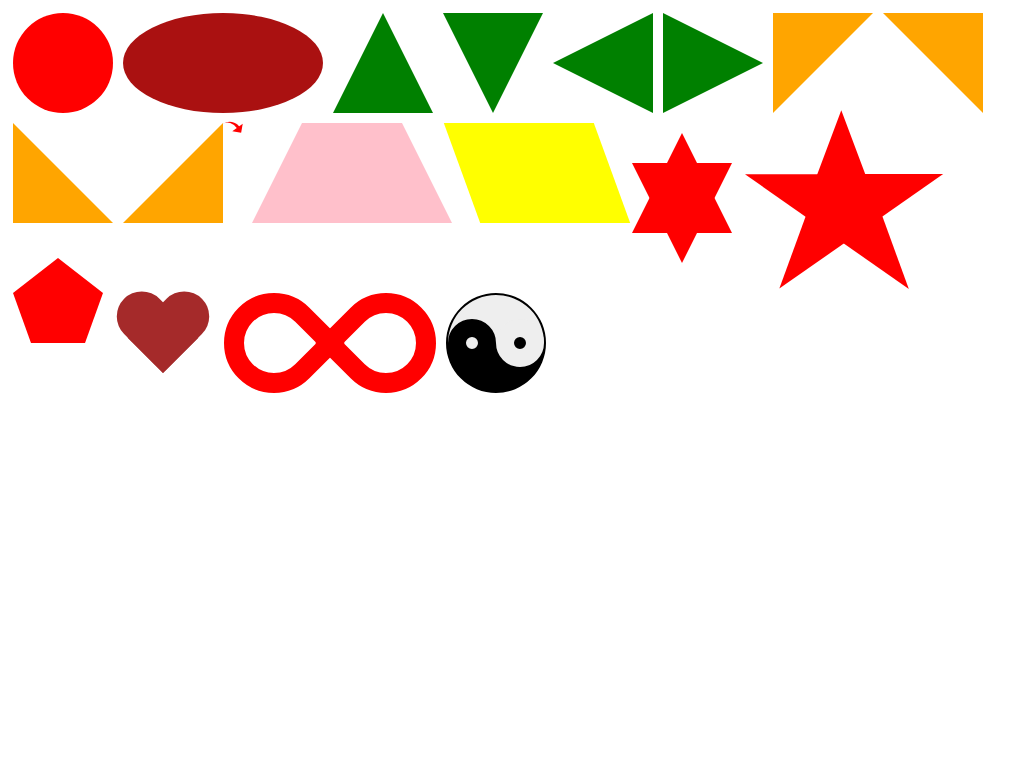

Here is a drawing made with CSS. Write the source that renders it.

<!DOCTYPE html>
<html>

<head>
<meta http-equiv="content-type" content="text/html; charset=UTF-8">
<meta charset="utf-8">
<meta http-equiv="X-UA-Compatible" content="IE=edge,chrome=1">
<meta name="viewport" content="width=device-width, initial-scale=1.0, maximum-scale=3.0, user-scalable=1">

<title title="({month} 2016) {document-title}">CSS Shapes</title>

<!-- 
    Inspirations: {site-links}
-->

<meta name="description" content="{document-description}">
<meta name="author"      content="rene van der lende">
<meta name="copyright"   content="(c) 2016 - rene van der lende">
<meta name="license"     content="MIT">

<style id="ers--demo--document-styles">
/************************************************/
/* easy RESPONSIVE|FONT|NESS                    */
/************************************************/
/* Responsive font: y = mx + b */
html { font-size: calc(0.00625 * 100vmin + 11px) }
body { font-size: 1rem; line-height: normal }

/************************************************/
/* DEMO RULES                                   */
/************************************************/
.container{
  margin:auto;
  max-width:100%;
  max-height:100%;
}

.circle{
  width:100px;
  height:100px;
  background:red;
  -moz-border-radius:50px;
  -webkit-border-radius:50px;
  border-radius:50px;
}

.oval{
  width:200px;
  height:100px;
  background:#AA1111;
  -moz-border-radius: 100px / 50px;
  -webkit-border-radius: 100px / 50px;
  border-radius: 100px / 50px;
}

.tri-up{
  width:0;
  height:0;
  border-left: 50px solid transparent;
  border-right: 50px solid transparent;
  border-bottom: 100px solid green;
}

.tri-down{
  width:0;
  height:0;
  border-left: 50px solid transparent;
  border-right: 50px solid transparent;
  border-top: 100px solid green;
}

.tri-left{
  width:0;
  height:0;
  border-top:50px solid transparent;
  border-right:100px solid green;
  border-bottom: 50px solid transparent;
}

.tri-right{
  width: 0;
  height:0;
  border-top:50px solid transparent;
  border-left: 100px solid green;
  border-bottom:50px solid transparent;
}

.tri-topleft{
  width:0;
  height:0;
  border-top:100px solid orange;
  border-right:100px solid transparent;
}

.tri-topright{
  width:0;
  height:0;
  border-top:100px solid orange;
  border-left:100px solid transparent;
}

.tri-botleft{
  width:0;
  height:0;
  border-bottom:100px solid orange;
  border-right:100px solid transparent;
}
.tri-botright{
  width:0;
  height:0;
  border-bottom:100px solid orange;
  border-left:100px solid transparent;
}

.curvedarrow{
  position:relative;
  width:0;
  height:0;
  border-top:9px solid transparent;
  border-right:9px solid red;
  -webkit-transform:rotate(10deg);
  -moz-transform:rotate(10deg);
  -ms-transform:rotate(10deg);
  -o-transform:rotate(10deg);
}

.curvedarrow:after{
  content:"";
  position:absolute;
  border: 0 solid transparent;
  border-top: 3px solid red;
  border-radius: 20px 0 0 0;
  top: -12px;
  left: -9px;
  width:12px;
  height:12px;
  -webkit-transform:rotate(45deg);
  -moz-transform:rotate(45deg);
  -ms-transform:rotate(45deg);
  -o-transform:rotate(45deg);
}

.trapezoid{
  border-bottom: 100px solid pink;
  border-left: 50px solid transparent;
  border-right: 50px solid transparent;
  height:0;
  width:100px;
}

.parallelogram{
  width:150px;
  height:100px;
  -webkit-transform:skew(20deg);
  -moz-transform:skew(20deg);
  -o-transform:skew(20deg);
  background:yellow;
}

.six-star{
  width:0;
  height:0;
  border-left:50px solid transparent;
  border-right:50px solid transparent;
  border-bottom:100px solid red;
  position:relative;
  margin:15px;
}

.six-star:after{
  width:0;
  height:0;
  border-left: 50px solid transparent;
  border-right: 50px solid transparent;
  border-top: 100px solid red;
  position:absolute;
  top:30px;
  left:-50px;
  content:"";
}

.five-star{
  margin:50px 0;
  position:relative;
  display:block;
  color: red;
  width:0;
  height:0;
  border-right: 100px solid transparent;
  border-bottom: 70px solid red;
  border-left: 100px solid transparent;
  -moz-transform:rotate(35deg);
  -webkit-transform:rotate(35deg);
  -ms-transform: rotate(35deg);
  -o-transform: rotate(35deg);
}

.five-star:before{
  border-bottom: 80px solid red;
   border-left: 30px solid transparent;
   border-right: 30px solid transparent;
   position: absolute;
   height: 0;
   width: 0;
   top: -45px;
   left: -65px;
   display: block;
   content: '';
   -webkit-transform: rotate(-35deg);
   -moz-transform:    rotate(-35deg);
   -ms-transform:     rotate(-35deg);
   -o-transform:      rotate(-35deg);
  
}

.five-star:after{
  content:"";
  position:absolute;
  display:block;
  color:red;
  top:3px;
  left:-105px;
  width:0;
  height:0;
  border-right:100px solid transparent;
  border-bottom:70px solid red;
  border-left:100px solid transparent;
  -webkit-transform:rotate(-70deg);
  -moz-transform: rotate(-70deg);
  -ms-transform:rotate(-70deg);
  -o-transform:rotate(-70deg);
}

.pentagon{
  position:relative;
  width:54px;
  border-width: 50px 18px 0;
  border-style:solid;
  border-color:red transparent;
}

.pentagon:before{
  content:"";
  position:absolute;
  height:0;
  width:0;
  top:-85px;
  left:-18px;
  border-width: 0 45px 35px;
  border-style: solid;
  border-color:transparent transparent red;
}

.heart{
  position:relative;
  with:100px;
  height:90px;
}

.heart:before, .heart:after{
  position:absolute;
  content:"";
  left:50px;
  top:0;
  width:50px;
  height:80px;
  background:brown;
  -moz-border-radius:50px 50px 0 0;
  border-radius:50px 50px 0 0;
  -webkit-transform:rotate(-45deg);
  -moz-transform: rotate(-45deg);
  -ms-transform:rotate(-45deg);
  -o-transform:rotate(-45deg);
  -webkit-transform-origin:0 100%;
  -moz-transform-origin:0 100%;
  -ms-transform-origin:0 100%;
  -o-transform-origin:0 100%;
  transform-origin:0 100%;
}

.heart:after{
  left:0;
  -webkit-transform:rotate(45deg);
  -moz-transform:rotate(45deg);
  -o-transform:rotate(45deg);
  transform:rotate(45deg);
  -webkit-transform-origin:100% 100%;
  -moz-transform-origin:100% 100%;
  -ms-transform-origin:100% 100%;
  -o-transform-origin:100% 100%;
  transform-origin:100% 100%;
}

.infinity{
  position:relative;
  width:212px;
  height:100px;
  margin-left:106px;
}

.infinity:before, .infinity:after{
  content:"";
  position:absolute;
  top:0;
  left:0;
  width:60px;
  height:60px;
  border:20px solid red;
  -moz-border-radius:50px 50px 0 50px;
  border-radius: 50px 50px 0 50px;
  -webkit-transform:rotate(-45deg);
  -moz-transform:rotate(-45deg);
  -ms-transform:rotate(-45deg);
  -o-transform:rotate(-45deg);
  transform:rotate(-45deg);
}

.infinity:after{
  left:auto;
  right:0;
  -moz-border-radius:50px 50px 50px 0;
  border-radius: 50px 50px 50px 0;
  -webkit-transform:rotate(45deg);
  -moz-transform:rotate(45deg);
  -ms-transform:rotate(45deg);
  -o-transform:rotate(45deg);
  transform:rotate(45deg);
}

.yingyang{
  widtH:96px;
  height:48px;
  background:#eee;
  border-color:black;
  border-style:solid;
  border-widtH: 2px 2px 50px 2px;
  border-radius: 100%;
  position:relative;
}

.yingyang:before{
  content:"";
  position:absolute;
  top:50%;
  left:0;
  background:#eee;
  border:18px solid black;
  border-radius:100%;
  width:12px;
  height:12px;
}

.yingyang:after{
  content:"";
  position:absolute;
  top:50%;
  left:50%;
  background:black;
  border:18px solid #eee;
  border-radius:100%;
  width:12px;
  height:12px;
}

div{
  float: left;
  margin:5px;
}

</style>
</head>

<body>

<div class="container">
  <div class="circle"></div>
  <div class="oval"></div>
  <div class="tri-up"></div>
  <div class="tri-down"></div>
  <div class="tri-left"></div>
  <div class="tri-right"></div>
  <div class="tri-topleft"></div>
  <div class="tri-topright"></div>
  <div class="tri-botleft"></div>
  <div class="tri-botright"></div>
  <div class="curvedarrow"></div>
  <div class="trapezoid"></div>
  <div class="parallelogram"></div>
  <div class="six-star"></div>
  <div class="five-star"></div>
  <div class="pentagon"></div>
  <div class="heart"></div>
  <div class="infinity"></div>
  <div class="yingyang"></div>

</div>

</body>
</html>
